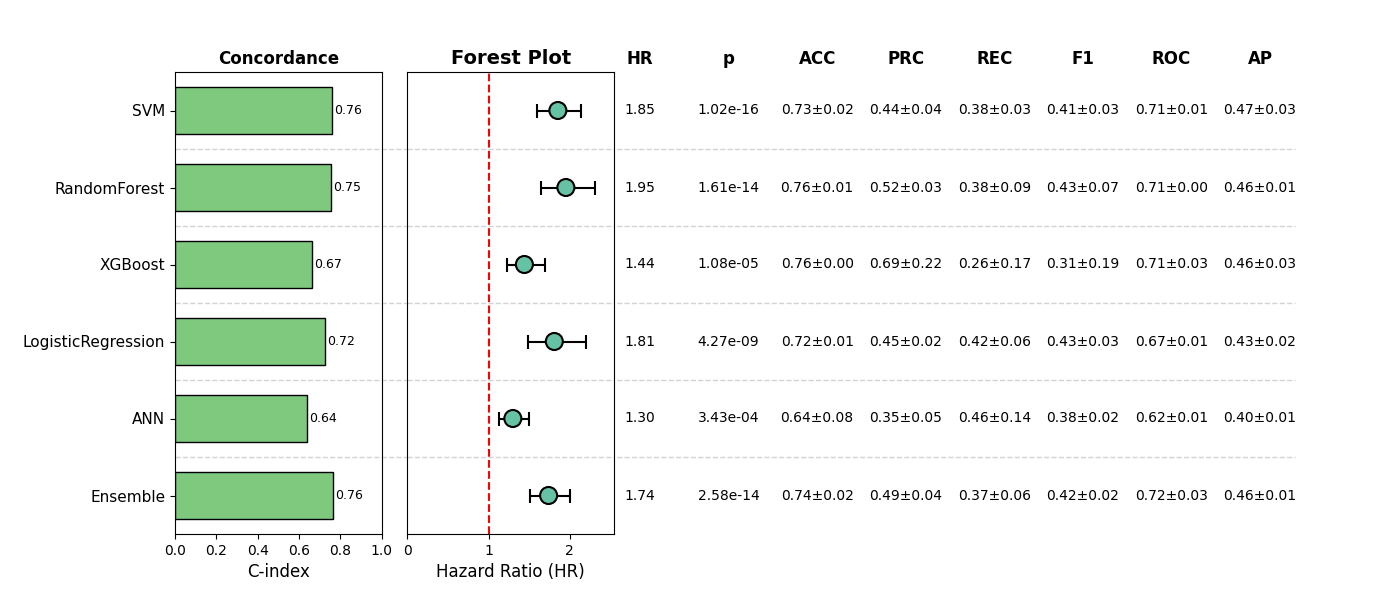

The file beside this chart, header and first rows:
, Model, HR, CI_lower, CI_upper, p, cindex, accuracy_mean, accuracy_std, precision_mean, precision_std, recall_mean, recall_std, f1_mean, f1_std, roc_auc_mean, roc_auc_std, pr_auc_mean, pr_auc_std, Sig
0, SVM, 1.854, 1.602, 2.144, 1.020049096636012e-16, 0.7578, 0.7256, 0.01829, 0.4438, 0.03977, 0.3772, 0.02566, 0.4071, 0.02722, 0.7071, 0.01407, 0.4684, 0.02991, True
1, RandomForest, 1.952, 1.646, 2.316, 1.613269748330152e-14, 0.7541, 0.7581, 0.008484, 0.5208, 0.02946, 0.3767, 0.08847, 0.4314, 0.06577, 0.7105, 0.001923, 0.4579, 0.0138, True
2, XGBoost, 1.441, 1.225, 1.695, 1.0794191595639338e-05, 0.6652, 0.7601, 0.003091, 0.6899, 0.2199, 0.2609, 0.171, 0.3098, 0.1876, 0.7129, 0.03249, 0.4627, 0.02708, True
3, LogisticRegression, 1.81, 1.485, 2.206, 4.274738421413073e-09, 0.7249, 0.7236, 0.01196, 0.4454, 0.01816, 0.416, 0.06023, 0.4267, 0.02676, 0.6721, 0.01309, 0.4335, 0.015, True
4, ANN, 1.299, 1.126, 1.498, 0.0003432, 0.6396, 0.637, 0.07675, 0.3542, 0.0465, 0.4626, 0.1395, 0.3836, 0.02033, 0.6187, 0.01071, 0.4009, 0.01182, True
5, Ensemble, 1.739, 1.508, 2.005, 2.5751714599120513e-14, 0.7625, 0.7428, 0.01737, 0.4893, 0.04069, 0.3693, 0.0571, 0.4153, 0.02364, 0.7174, 0.02646, 0.4634, 0.01246, True
